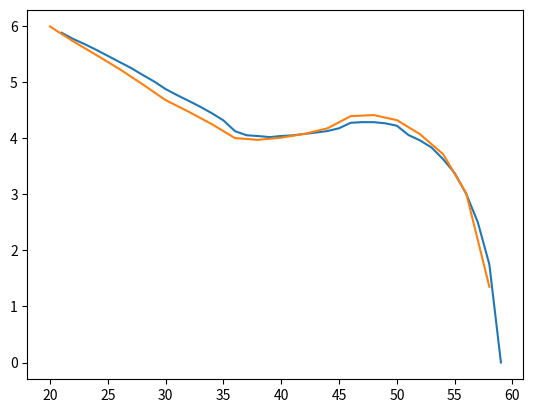

The matplotlib source for this figure:
import matplotlib.pyplot as plt

s0 = '''59	1499 mae 0.00148893 mse 0.0104308 n_data 1165938 n_param 528065 n_used_params 38448
58	1489 mae 1.74769 mse 6.12936 n_data 1169517 n_param 528065 n_used_params 88890
57	1414 mae 2.49957 mse 11.4209 n_data 1173224 n_param 528065 n_used_params 140888
56	1267 mae 3.0038 mse 16.0624 n_data 1176515 n_param 528065 n_used_params 183010
55	1311 mae 3.37525 mse 19.9302 n_data 1179408 n_param 528065 n_used_params 213372
54	1358 mae 3.62279 mse 22.8484 n_data 1181643 n_param 528065 n_used_params 231890
53	1321 mae 3.83121 mse 25.3558 n_data 1183383 n_param 528065 n_used_params 243251
52	1305 mae 3.95796 mse 26.9745 n_data 1184759 n_param 528065 n_used_params 249778
51	1296 mae 4.05387 mse 28.2427 n_data 1185784 n_param 528065 n_used_params 254414
50	1137 mae 4.21922 mse 30.3838 n_data 1286683 n_param 528065 n_used_params 291676
49	1129 mae 4.26223 mse 30.964 n_data 1287980 n_param 528065 n_used_params 293713
48	1125 mae 4.28233 mse 31.2933 n_data 1289061 n_param 528065 n_used_params 295259
47	1122 mae 4.28321 mse 31.2712 n_data 1290304 n_param 528065 n_used_params 295553
46	1111 mae 4.27129 mse 31.1107 n_data 1291275 n_param 528065 n_used_params 295733
45	1212 mae 4.17399 mse 29.7443 n_data 1227594 n_param 528065 n_used_params 276827
44	1278 mae 4.12466 mse 29.0365 n_data 1193611 n_param 528065 n_used_params 252857
43	1273 mae 4.09732 mse 28.6996 n_data 1195093 n_param 528065 n_used_params 250365
42	1276 mae 4.07323 mse 28.4229 n_data 1196235 n_param 528065 n_used_params 247929
41	1279 mae 4.04796 mse 28.1452 n_data 1197384 n_param 528065 n_used_params 245136
40	1274 mae 4.03633 mse 28.0665 n_data 1198325 n_param 528065 n_used_params 242219
39	1277 mae 4.01666 mse 27.9385 n_data 1199109 n_param 528065 n_used_params 239013
38	1278 mae 4.03499 mse 28.2824 n_data 1199715 n_param 528065 n_used_params 235933
37	1281 mae 4.04967 mse 28.6217 n_data 1200216 n_param 528065 n_used_params 232203
36	1276 mae 4.12215 mse 29.6958 n_data 1200593 n_param 528065 n_used_params 228684
35	1284 mae 4.31401 mse 32.4666 n_data 1200918 n_param 528065 n_used_params 225121
34	1282 mae 4.44129 mse 34.3792 n_data 1201170 n_param 528065 n_used_params 222030
33	1315 mae 4.55635 mse 36.1724 n_data 1201349 n_param 528065 n_used_params 218459
32	1314 mae 4.66165 mse 37.854 n_data 1201500 n_param 528065 n_used_params 215317
31	1323 mae 4.7632 mse 39.5371 n_data 1201600 n_param 528065 n_used_params 211447
30	1332 mae 4.87188 mse 41.333 n_data 1201640 n_param 528065 n_used_params 208240
29	1352 mae 5.00759 mse 43.6879 n_data 1201671 n_param 528065 n_used_params 204271
28	1359 mae 5.12564 mse 45.8652 n_data 1201677 n_param 528065 n_used_params 200808
27	1368 mae 5.24886 mse 48.1831 n_data 1201679 n_param 528065 n_used_params 196448
26	1390 mae 5.35502 mse 50.1699 n_data 1201680 n_param 528065 n_used_params 192585
25	1404 mae 5.4632 mse 52.3293 n_data 1201684 n_param 528065 n_used_params 187451
24	1417 mae 5.57097 mse 54.4869 n_data 1201689 n_param 528065 n_used_params 183154
23	1435 mae 5.67186 mse 56.6296 n_data 1201694 n_param 528065 n_used_params 176970
22	1457 mae 5.76503 mse 58.6885 n_data 1201700 n_param 528065 n_used_params 171089
21	1481 mae 5.87537 mse 61.04 n_data 1201704 n_param 528065 n_used_params 163712
20	1503 mae 6.0361 mse 64.7211 n_data 1201759 n_param 528065 n_used_params 157078
19	4850 mae 6.31846 mse 72.3195 n_data 533337 n_param 528065 n_used_params 122006
18	4893 mae 6.85128 mse 88.3493 n_data 533350 n_param 528065 n_used_params 112940
17	4972 mae 7.67854 mse 113.779 n_data 533351 n_param 528065 n_used_params 102080
16	5054 mae 8.42606 mse 138.918 n_data 533371 n_param 528065 n_used_params 91650
15	5140 mae 9.42969 mse 172.986 n_data 533381 n_param 528065 n_used_params 80291
14	5268 mae 10.3015 mse 204.385 n_data 533399 n_param 528065 n_used_params 69582
13	5383 mae 11.3833 mse 242.069 n_data 533414 n_param 528065 n_used_params 58528
12	5444 mae 12.3269 mse 277.86 n_data 533433 n_param 528065 n_used_params 48297
11	5638 mae 13.3853 mse 316.836 n_data 533438 n_param 528065 n_used_params 38128
10	5711 mae 14.3282 mse 353.472 n_data 533457 n_param 528065 n_used_params 28462
9	5573 mae 12.7953 mse 293.531 n_data 586611 n_param 528065 n_used_params 17930
8	5719 mae 13.2825 mse 312.279 n_data 586612 n_param 528065 n_used_params 10967
7	5849 mae 13.7817 mse 333.239 n_data 586612 n_param 528065 n_used_params 5405
6	6002 mae 14.1297 mse 347.712 n_data 586612 n_param 528065 n_used_params 2556
5	6128 mae 14.4192 mse 360.674 n_data 586612 n_param 528065 n_used_params 1059
4	6194 mae 14.6635 mse 369.981 n_data 586612 n_param 528065 n_used_params 451
3	6393 mae 14.7849 mse 375.039 n_data 586612 n_param 528065 n_used_params 176
2	6521 mae 14.8826 mse 379.352 n_data 586612 n_param 528065 n_used_params 78
1	6616 mae 14.9114 mse 380.177 n_data 586612 n_param 528065 n_used_params 40
0	6651 mae 14.9114 mse 380.14 n_data 586612 n_param 528065 n_used_params 28'''

x0 = []
y0 = []
for line in s0.splitlines():
    line_split = line.split()
    if int(line_split[0]) > 20:
        x0.append(int(line_split[0]))
        y0.append(float(line_split[3]))

s1 = '''29	314 600 345.584 1.34994
28	274 600 771.565 3.01393
27	254 600 950.331 3.71223
26	246 600 1041.44 4.06813
25	226 601 1105.64 4.31892
24	205 600 1128.64 4.40876
23	202 600 1123.77 4.38973
22	229 600 1068.41 4.17347
21	234 600 1042.92 4.07392
20	232 601 1025.86 4.00728
19	231 600 1015.66 3.96744
18	233 602 1023.72 3.99889
17	233 601 1086.98 4.24601
16	237 601 1143.84 4.46811
15	238 601 1196.85 4.6752
14	242 602 1269.22 4.95789
13	245 600 1338.92 5.23016
12	251 601 1402.53 5.47864
11	258 601 1465.15 5.72325
10	268 602 1532.73 5.98722'''

x1 = []
y1 = []
for line in s1.splitlines():
    line_split = line.split()
    x1.append(int(line_split[0]) * 2)
    y1.append(float(line_split[4]))


plt.plot(x0, y0, label='data_0')
plt.plot(x1, y1, label='data_1')
plt.show()
